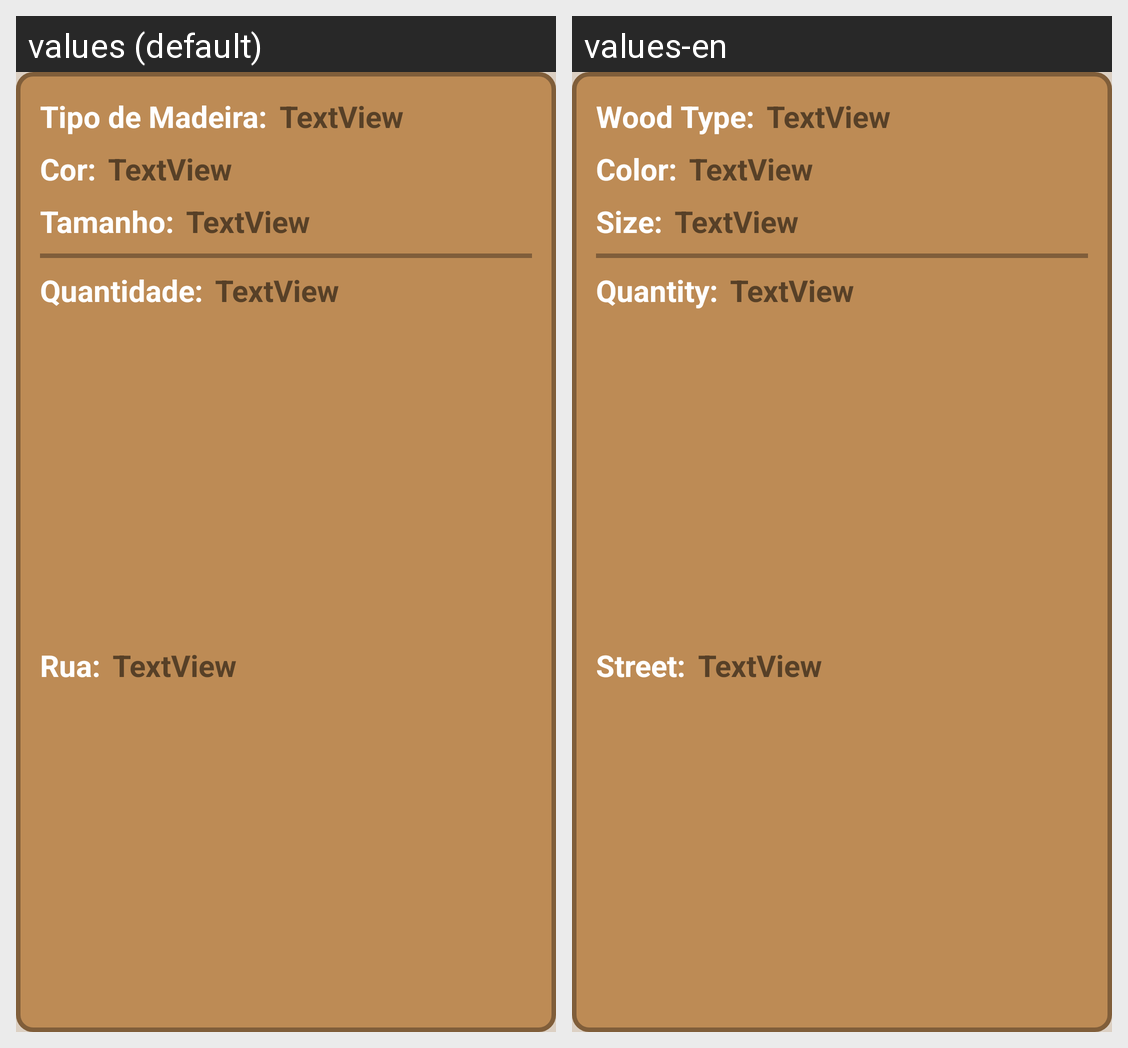

Translations of the strings shown on this Android screen, per locale in the grid:
Android screen res/layout/layout_orders.xml rendered under 2 locales, left to right: values (default), values-en. Device: Nexus 5 (rendered at 1080×1920; each locale shown at half size, 540×960, under a caption strip naming it); theme Theme.Woods.
Strings drawn on this screen, with the default value and each locale's value (text and hints the layout hard-codes, and strings that could not be matched under every locale, appear in the picture but are not listed):

WOODS_TYPE
  values: Tipo de Madeira:
  values-en: Wood Type:

WOODS_COLOR
  values: Cor:
  values-en: Color:

WOODS_SIZE
  values: Tamanho:
  values-en: Size:

WOODS_QUANTITY
  values: Quantidade:
  values-en: Quantity:

ORDERS_STREET_DOOTS
  values: Rua:
  values-en: Street:
